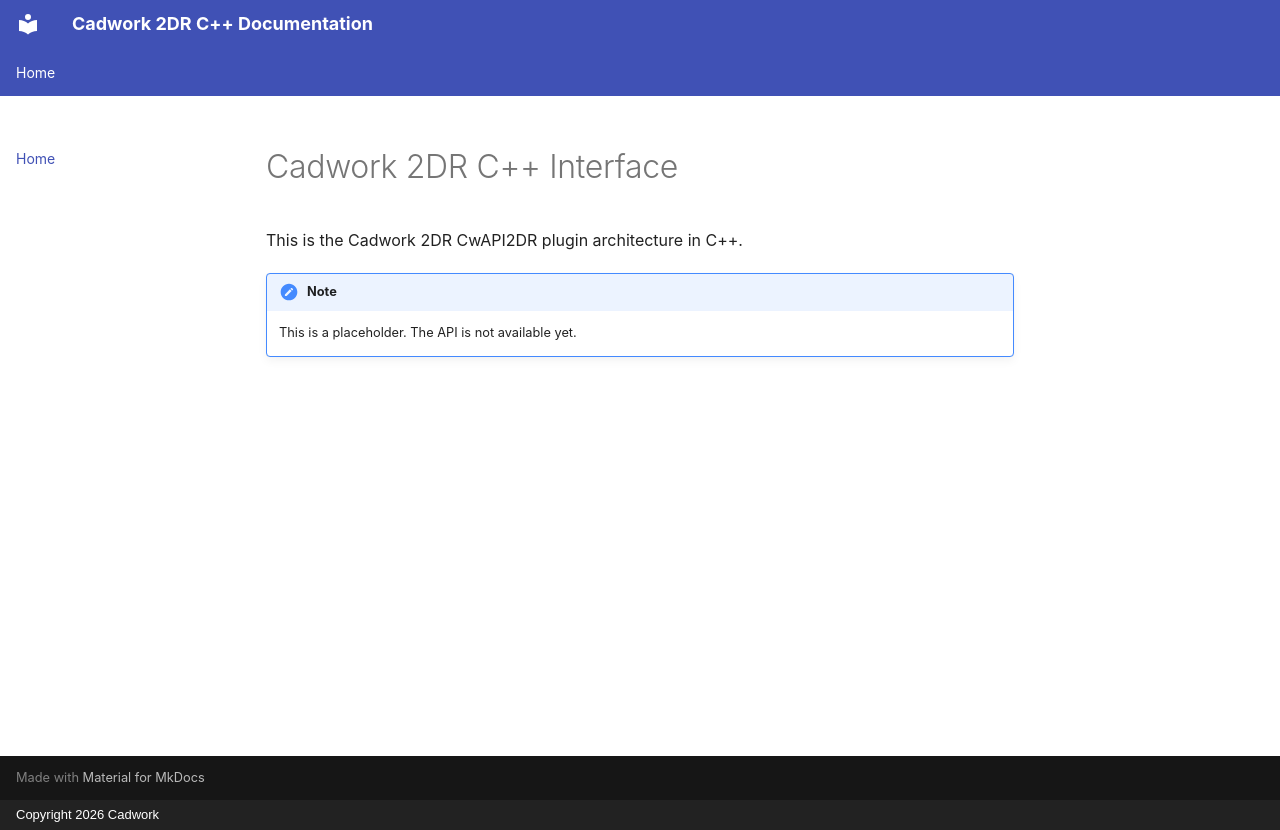

repository: cwapi2dr/cwapi2drcpp · page: index.html · generator: mkdocs · copyright: Copyright 2026 Cadwork

# Cadwork 2DR C++ Interface

This is the Cadwork 2DR CwAPI2DR plugin architecture in C++.

!!! note
    This is a placeholder. The API is not available yet.
